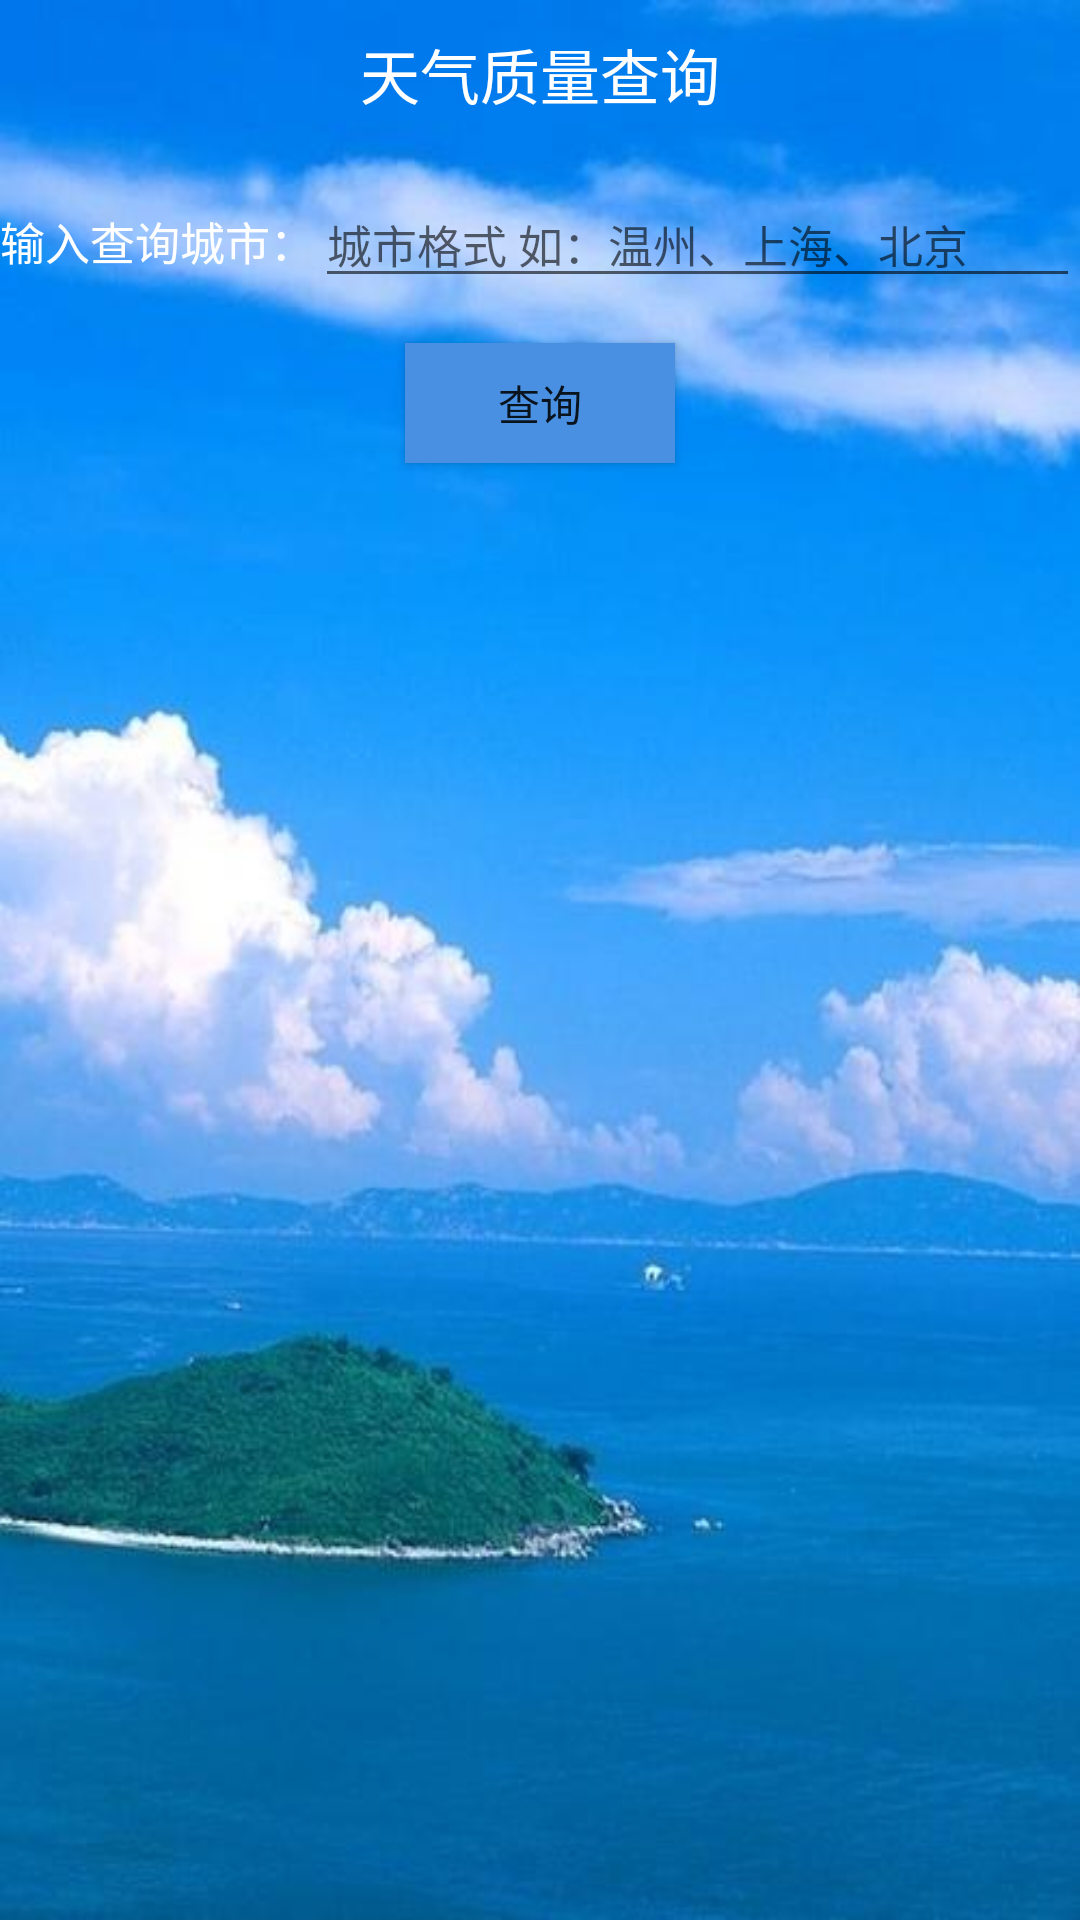

Layout XML and referenced resources for this Android screen:
<!-- AndroidManifest.xml: application theme MainTheme -->
<!-- res/layout/activity_main.xml -->
<?xml version="1.0" encoding="utf-8"?>
<LinearLayout xmlns:android="http://schemas.android.com/apk/res/android"
    xmlns:tools="http://schemas.android.com/tools"
    android:layout_width="match_parent"
    android:layout_height="match_parent"
    android:background="@drawable/zhuye"
    android:orientation="vertical"
    tools:context=".MainActivity">

    <TextView
        android:layout_width="wrap_content"
        android:layout_height="wrap_content"
        android:layout_gravity="center_horizontal"
        android:layout_marginTop="@dimen/dimen_10"
        android:text="@string/main_title"
        android:textColor="@color/white"
        android:textSize="@dimen/dp_20" />

    <LinearLayout
        android:layout_width="match_parent"
        android:layout_height="@dimen/dimen_60"
        android:gravity="bottom"
        android:orientation="horizontal">

        <TextView
            android:layout_width="wrap_content"
            android:layout_height="wrap_content"
            android:text="输入查询城市："
            android:textColor="@color/white"
            android:textSize="@dimen/dp_15" />

        <EditText
            android:id="@+id/et_city"
            android:layout_width="match_parent"
            android:layout_height="wrap_content"
            android:hint="城市格式 如：温州、上海、北京"
            android:textColor="@color/black"
            android:textSize="@dimen/dp_15" />
    </LinearLayout>

    <Button
        android:id="@+id/btQuery"
        android:layout_width="@dimen/dp_90"
        android:layout_height="@dimen/dp_40"
        android:layout_gravity="center_horizontal"
        android:layout_marginTop="@dimen/dp_15"
        android:background="@color/blueTextColor"
        android:text="@string/select" />

    <TextView
        android:id="@+id/weatherInfo"
        android:layout_width="match_parent"
        android:layout_height="wrap_content"
        android:padding="@dimen/dimen_12"
        android:textColor="@color/black"
        android:textSize="@dimen/text_size_14" />

</LinearLayout>
<!-- resources referenced by this layout -->
<resources>
  <color name="black">#000000</color>
  <color name="blueTextColor">#4990E2</color>
  <color name="white">#ffffff</color>
  <dimen name="dimen_10">10dp</dimen>
  <dimen name="dimen_12">12dp</dimen>
  <dimen name="dimen_60">60dp</dimen>
  <dimen name="dp_15">15dp</dimen>
  <dimen name="dp_20">20dp</dimen>
  <dimen name="dp_40">40dp</dimen>
  <dimen name="dp_90">90dp</dimen>
  <dimen name="text_size_14">14dp</dimen>
  <!-- drawable zhuye: png bitmap (drawable, 60746 bytes) -->
  <string name="main_title">天气质量查询</string>
  <string name="select">查询</string>
  <style name="MainTheme" parent="Theme.AppCompat.DayNight">
          
          <item name="android:windowBackground">@color/white</item>
          
          <item name="colorPrimary">@color/colorPrimary</item>
          
          <item name="colorPrimaryDark">@color/colorPrimaryDark</item>
          <item name="android:actionBarTheme">@style/MLTopBar</item>
          
  
      </style>
  <color name="colorPrimary">#FFFFFF</color>
  <color name="colorPrimaryDark">#FFFFFF</color>
  <style name="MLTopBar" parent="android:Widget.ActionBar">
         <item name="android:textColor">@color/white</item>
          <item name="android:titleTextColor">@color/white</item>
      </style>
</resources>
